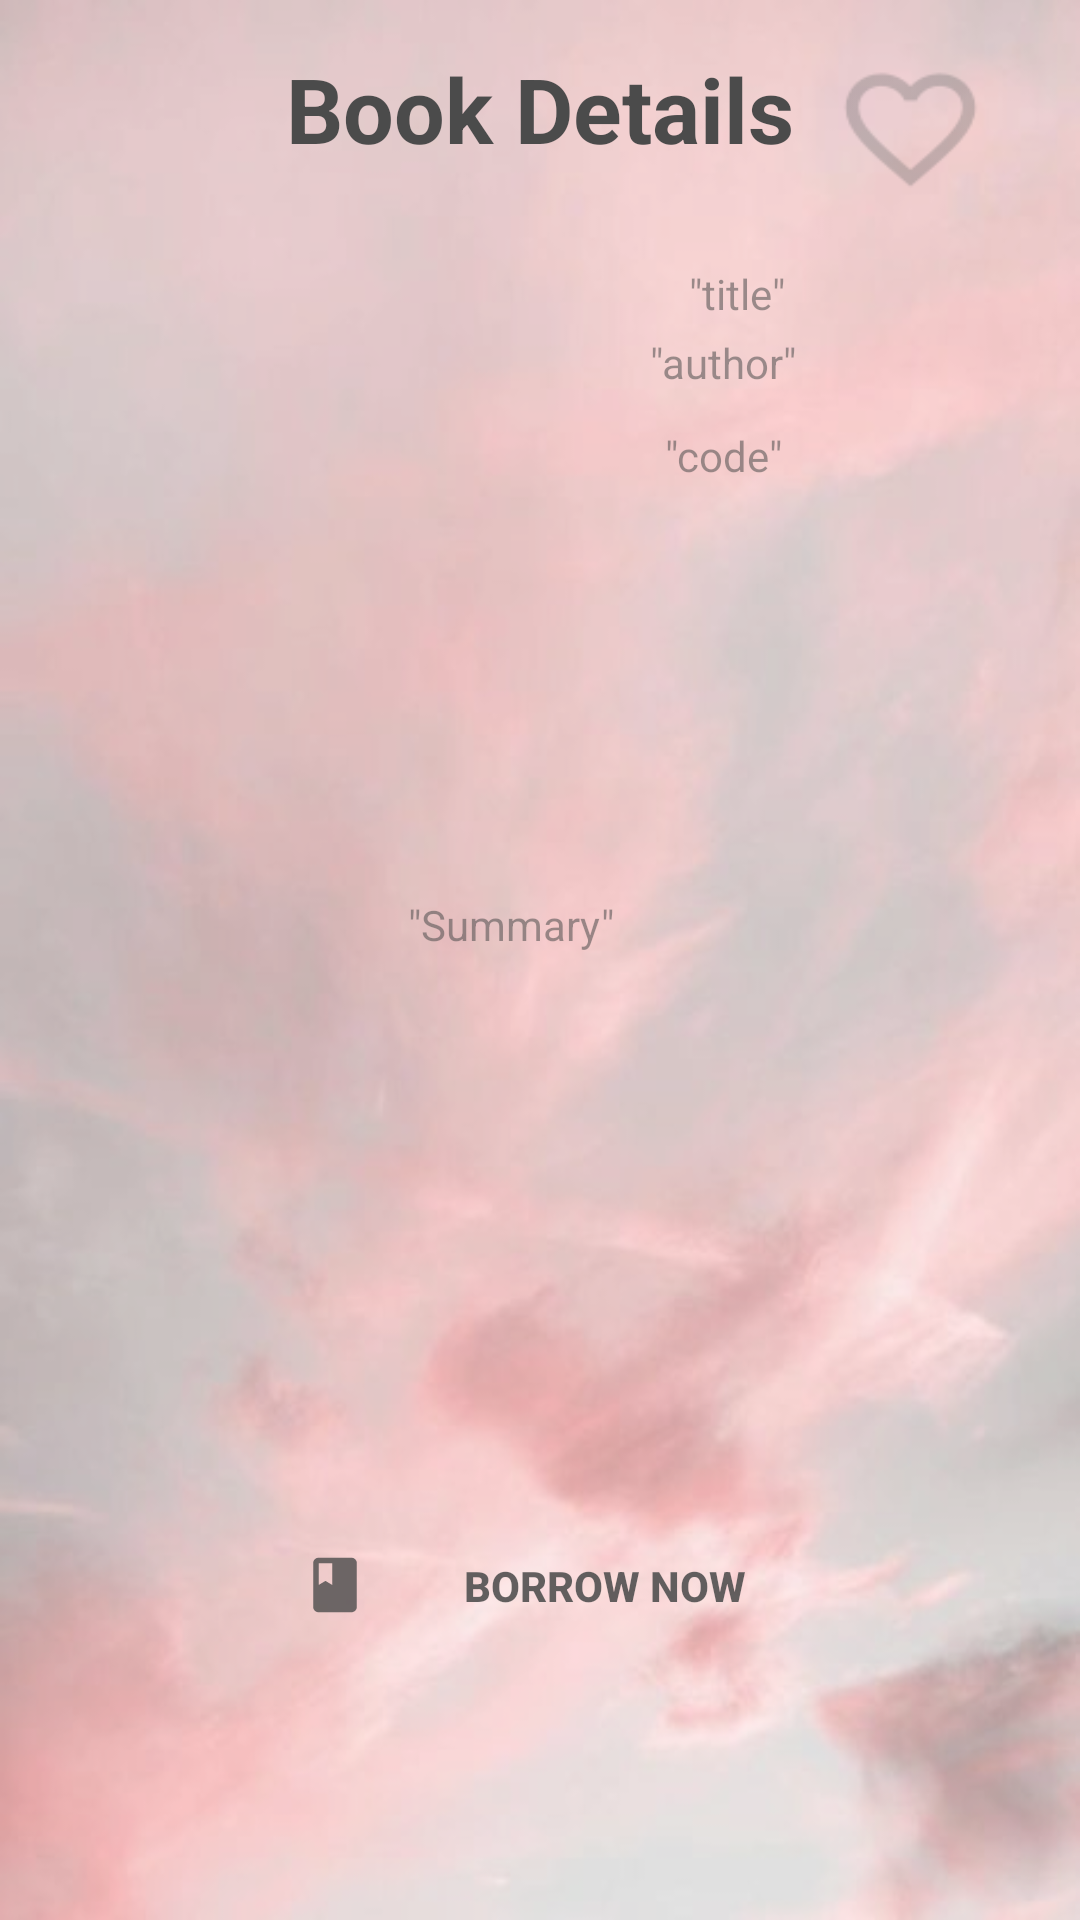

This screen was rendered from an Android layout file. Write that file and the resources it references.
<!-- AndroidManifest.xml: application theme AppTheme -->
<!-- res/layout/activity_main.xml -->
<?xml version="1.0" encoding="utf-8"?>
<androidx.constraintlayout.widget.ConstraintLayout xmlns:android="http://schemas.android.com/apk/res/android"
    xmlns:app="http://schemas.android.com/apk/res-auto"
    xmlns:tools="http://schemas.android.com/tools"
    android:layout_width="match_parent"
    android:layout_height="match_parent"
    tools:context=".MainActivity"
    android:background="@drawable/bg1" android:alpha="0.7">

    <TextView
        android:id="@+id/text_book_details"
        android:layout_width="wrap_content"
        android:layout_height="wrap_content"
        android:layout_marginTop="16dp"
        android:text="Book Details"
        android:textColor="#000000"
        android:textSize="30sp"
        android:textStyle="bold"
        app:layout_constraintEnd_toEndOf="parent"
        app:layout_constraintRight_toRightOf="parent"
        app:layout_constraintStart_toStartOf="parent"
        app:layout_constraintTop_toTopOf="parent" />

    <ScrollView
        android:id="@+id/scrollView2"
        android:layout_width="416dp"
        android:layout_height="354dp"
        android:layout_marginBottom="20dp"
        app:layout_constraintBottom_toTopOf="@+id/btn_borrow"
        app:layout_constraintEnd_toEndOf="parent"
        app:layout_constraintHorizontal_bias="1.0"
        app:layout_constraintStart_toStartOf="parent">

        <LinearLayout
            android:layout_width="match_parent"
            android:layout_height="wrap_content"
            android:orientation="vertical" />
    </ScrollView>

    <TextView
        android:id="@+id/summary"
        android:layout_width="wrap_content"
        android:layout_height="wrap_content"
        android:text='"Summary"'
        app:layout_constraintBottom_toBottomOf="@+id/scrollView2"
        app:layout_constraintEnd_toEndOf="parent"
        app:layout_constraintHorizontal_bias="0.467"
        app:layout_constraintStart_toStartOf="parent"
        app:layout_constraintTop_toTopOf="@+id/scrollView2" />

    <Button
        android:id="@+id/btn_borrow"
        android:layout_width="200dp"
        android:layout_height="47dp"
        android:layout_marginBottom="88dp"
        android:background="@drawable/rounded_button"
        android:text="Borrow Now"
        android:drawableLeft="@drawable/ic_action_book"
        android:paddingLeft="20dp"
        android:textStyle="bold"
        android:onClick="borrowBook"
        app:layout_constraintBottom_toBottomOf="parent"
        app:layout_constraintEnd_toEndOf="parent"
        app:layout_constraintHorizontal_bias="0.497"
        app:layout_constraintStart_toStartOf="parent" />

    <TextView
        android:id="@+id/book_title"
        android:layout_width="wrap_content"
        android:layout_height="wrap_content"
        android:layout_marginTop="32dp"
        android:text='"title"'
        app:layout_constraintEnd_toEndOf="parent"
        app:layout_constraintHorizontal_bias="0.7"
        app:layout_constraintStart_toStartOf="parent"
        app:layout_constraintTop_toBottomOf="@+id/text_book_details" />

    <TextView
        android:id="@+id/book_author"
        android:layout_width="wrap_content"
        android:layout_height="wrap_content"
        android:layout_marginTop="4dp"
        android:text='"author"'
        app:layout_constraintEnd_toEndOf="parent"
        app:layout_constraintHorizontal_bias="0.697"
        app:layout_constraintStart_toStartOf="parent"
        app:layout_constraintTop_toBottomOf="@+id/book_title" />

    <TextView
        android:id="@+id/book_code"
        android:layout_width="wrap_content"
        android:layout_height="wrap_content"
        android:layout_marginTop="12dp"
        android:text='"code"'
        app:layout_constraintEnd_toEndOf="parent"
        app:layout_constraintHorizontal_bias="0.691"
        app:layout_constraintStart_toStartOf="parent"
        app:layout_constraintTop_toBottomOf="@+id/book_author" />


    <Button
        android:id="@+id/btnFav"
        android:layout_width="57dp"
        android:layout_height="54dp"
        android:layout_marginTop="16dp"
        android:layout_marginEnd="28dp"
        android:layout_marginRight="28dp"
        android:background="@drawable/ic_action_favorite_before"
        app:layout_constraintEnd_toEndOf="parent"
        app:layout_constraintTop_toTopOf="parent" />

</androidx.constraintlayout.widget.ConstraintLayout>
<!-- resources referenced by this layout -->
<resources>
  <!-- drawable bg1: jpg bitmap (drawable, 17413 bytes) -->
  <!-- drawable ic_action_book (drawable-anydpi) -->
  <vector xmlns:android="http://schemas.android.com/apk/res/android"
      android:width="24dp"
      android:height="24dp"
      android:viewportWidth="24"
      android:viewportHeight="24"
      android:tint="#000000"
      android:alpha="0.8">
    <group android:scaleX="0.90909094"
        android:scaleY="0.90909094"
        android:translateX="1.0909091"
        android:translateY="1.0909091">
      <path
          android:fillColor="@android:color/white"
          android:pathData="M18,2H6c-1.1,0 -2,0.9 -2,2v16c0,1.1 0.9,2 2,2h12c1.1,0 2,-0.9 2,-2V4c0,-1.1 -0.9,-2 -2,-2zM6,4h5v8l-2.5,-1.5L6,12V4z"/>
    </group>
  </vector>
  <!-- drawable ic_action_favorite_before: png bitmap (drawable-hdpi, 598 bytes) -->
  <!-- drawable rounded_button (drawable) -->
  <?xml version="1.0" encoding="utf-8"?>
  <shape xmlns:android="http://schemas.android.com/apk/res/android"
      android:shape="rectangle">
      <solid android:color="@color/colorWhite"/>
      <corners android:radius="80dp"/>
  </shape>
  <style name="AppTheme" parent="Theme.MaterialComponents.Light.DarkActionBar.Bridge">
          
          
          <item name="colorPrimary">@color/colorPrimary</item>
          <item name="colorPrimaryDark">@color/colorPrimaryDark</item>
          <item name="colorAccent">@color/colorAccent</item>
  
          <item name="materialCalendarStyle">@style/Widget.MaterialComponents.MaterialCalendar</item>
          <item name="materialCalendarFullscreenTheme">@style/ThemeOverlay.MaterialComponents.MaterialCalendar.Fullscreen</item>
          <item name="materialCalendarTheme">@style/ThemeOverlay.MaterialComponents.MaterialCalendar</item>
      </style>
  <!-- not gathered from this repository: default colours our renderer supplied (Android Studio template values) -->
  <color name="colorPrimary">#FF6200EE</color>
  <color name="colorPrimaryDark">#FF3700B3</color>
  <color name="colorAccent">#FF03DAC5</color>
</resources>
